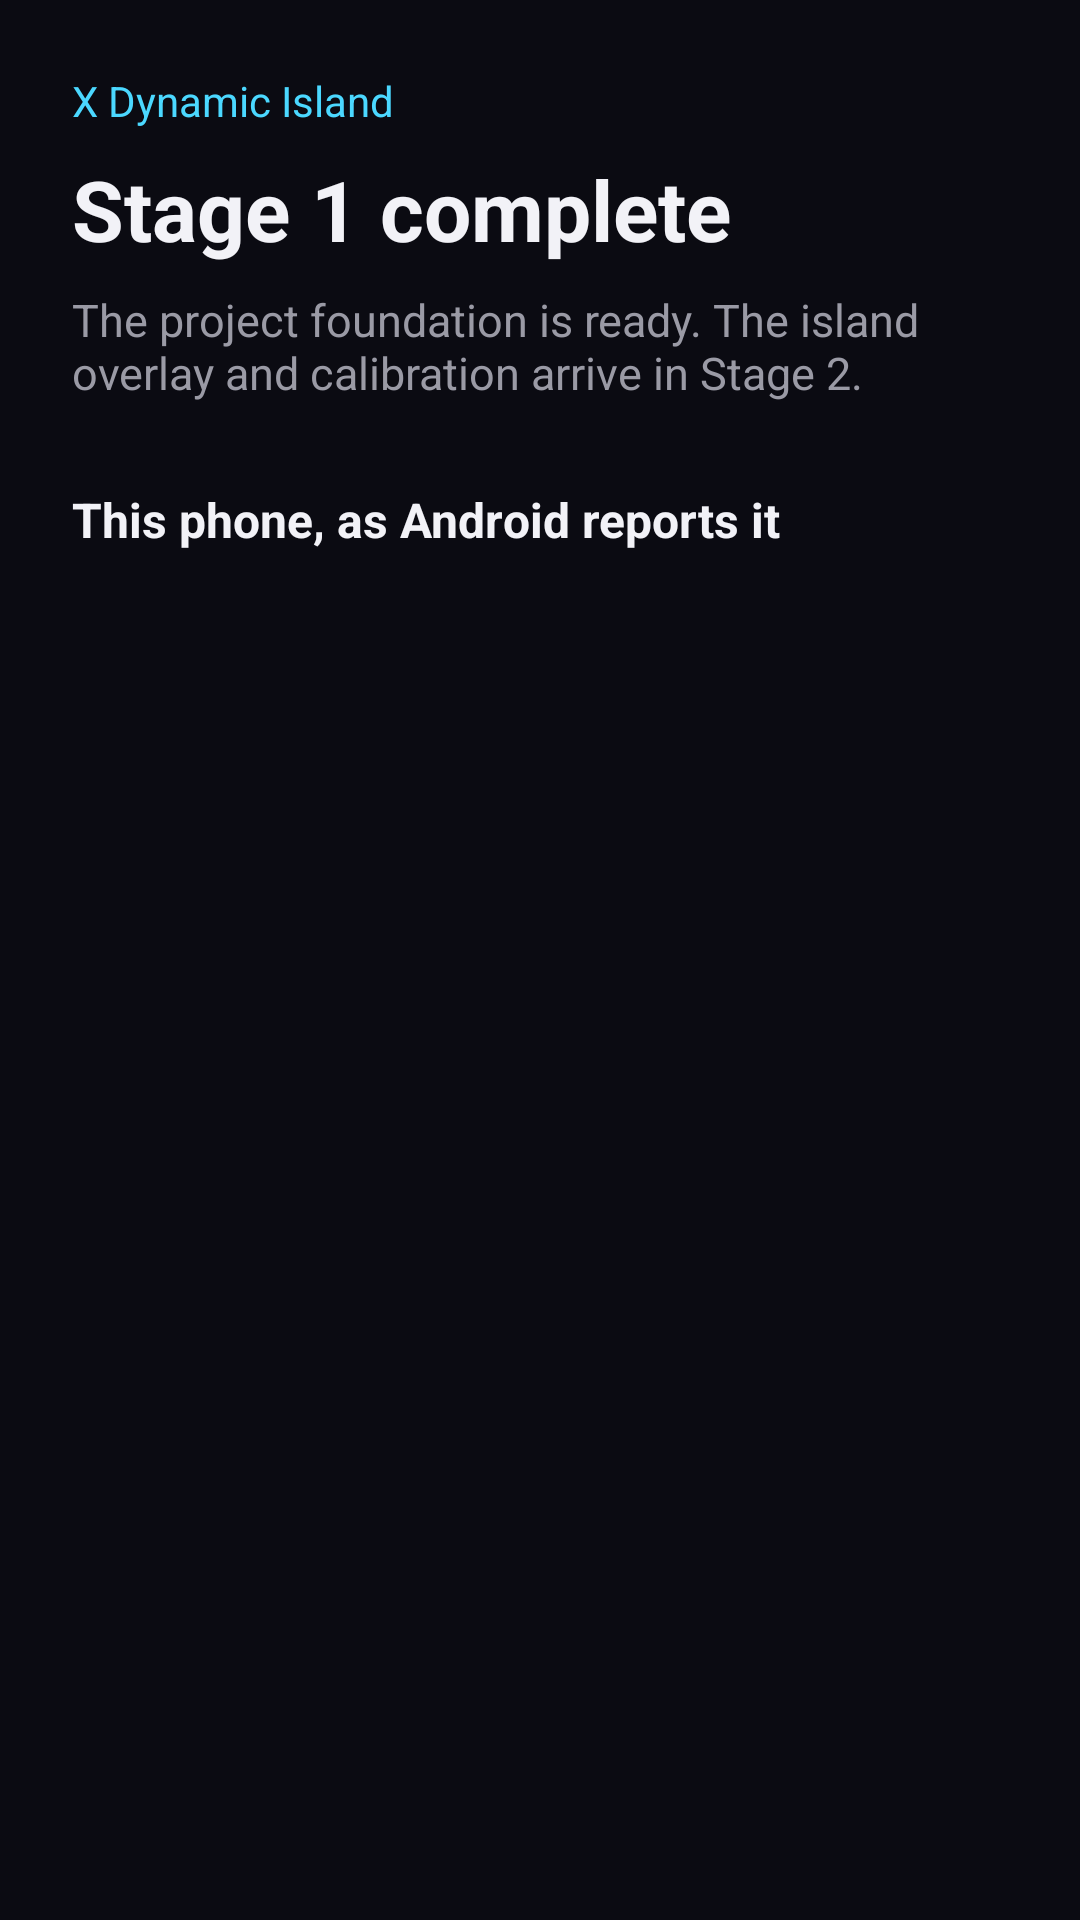

Layout XML and referenced resources for this Android screen:
<!-- AndroidManifest.xml: application theme Theme.XDynamicIsland -->
<!-- res/layout/activity_main.xml -->
<?xml version="1.0" encoding="utf-8"?>
<ScrollView xmlns:android="http://schemas.android.com/apk/res/android"
    android:layout_width="match_parent"
    android:layout_height="match_parent"
    android:background="@color/xdi_bg"
    android:fillViewport="true">

    <LinearLayout
        android:layout_width="match_parent"
        android:layout_height="wrap_content"
        android:orientation="vertical"
        android:padding="24dp">

        <TextView
            android:layout_width="wrap_content"
            android:layout_height="wrap_content"
            android:text="@string/app_name"
            android:textColor="@color/xdi_cyan"
            android:textSize="14sp" />

        <TextView
            android:layout_width="match_parent"
            android:layout_height="wrap_content"
            android:layout_marginTop="8dp"
            android:text="@string/main_title"
            android:textColor="@color/xdi_text"
            android:textSize="28sp"
            android:textStyle="bold" />

        <TextView
            android:layout_width="match_parent"
            android:layout_height="wrap_content"
            android:layout_marginTop="8dp"
            android:text="@string/main_subtitle"
            android:textColor="@color/xdi_text_secondary"
            android:textSize="15sp" />

        <TextView
            android:layout_width="match_parent"
            android:layout_height="wrap_content"
            android:layout_marginTop="28dp"
            android:text="@string/info_heading"
            android:textColor="@color/xdi_text"
            android:textSize="16sp"
            android:textStyle="bold" />

        <TextView
            android:id="@+id/infoText"
            android:layout_width="match_parent"
            android:layout_height="wrap_content"
            android:layout_marginTop="10dp"
            android:fontFamily="monospace"
            android:lineSpacingExtra="4dp"
            android:textColor="@color/xdi_text_secondary"
            android:textIsSelectable="true"
            android:textSize="13sp" />

    </LinearLayout>
</ScrollView>
<!-- resources referenced by this layout -->
<resources>
  <color name="xdi_bg">#FF0B0B12</color>
  <color name="xdi_cyan">#FF4BD8FF</color>
  <color name="xdi_text">#FFF2F2F7</color>
  <color name="xdi_text_secondary">#FF9A9AA5</color>
  <string name="app_name">X Dynamic Island</string>
  <string name="info_heading">This phone, as Android reports it</string>
  <string name="main_subtitle">The project foundation is ready. The island overlay and calibration arrive in Stage 2.</string>
  <string name="main_title">Stage 1 complete</string>
  <style name="Theme.XDynamicIsland" parent="Theme.AppCompat.NoActionBar">
          <item name="android:windowBackground">@color/xdi_bg</item>
          <item name="android:statusBarColor">@color/xdi_bg</item>
          <item name="android:navigationBarColor">@color/xdi_bg</item>
          <item name="android:textColorPrimary">@color/xdi_text</item>
          <item name="android:textColorSecondary">@color/xdi_text_secondary</item>
      </style>
</resources>
